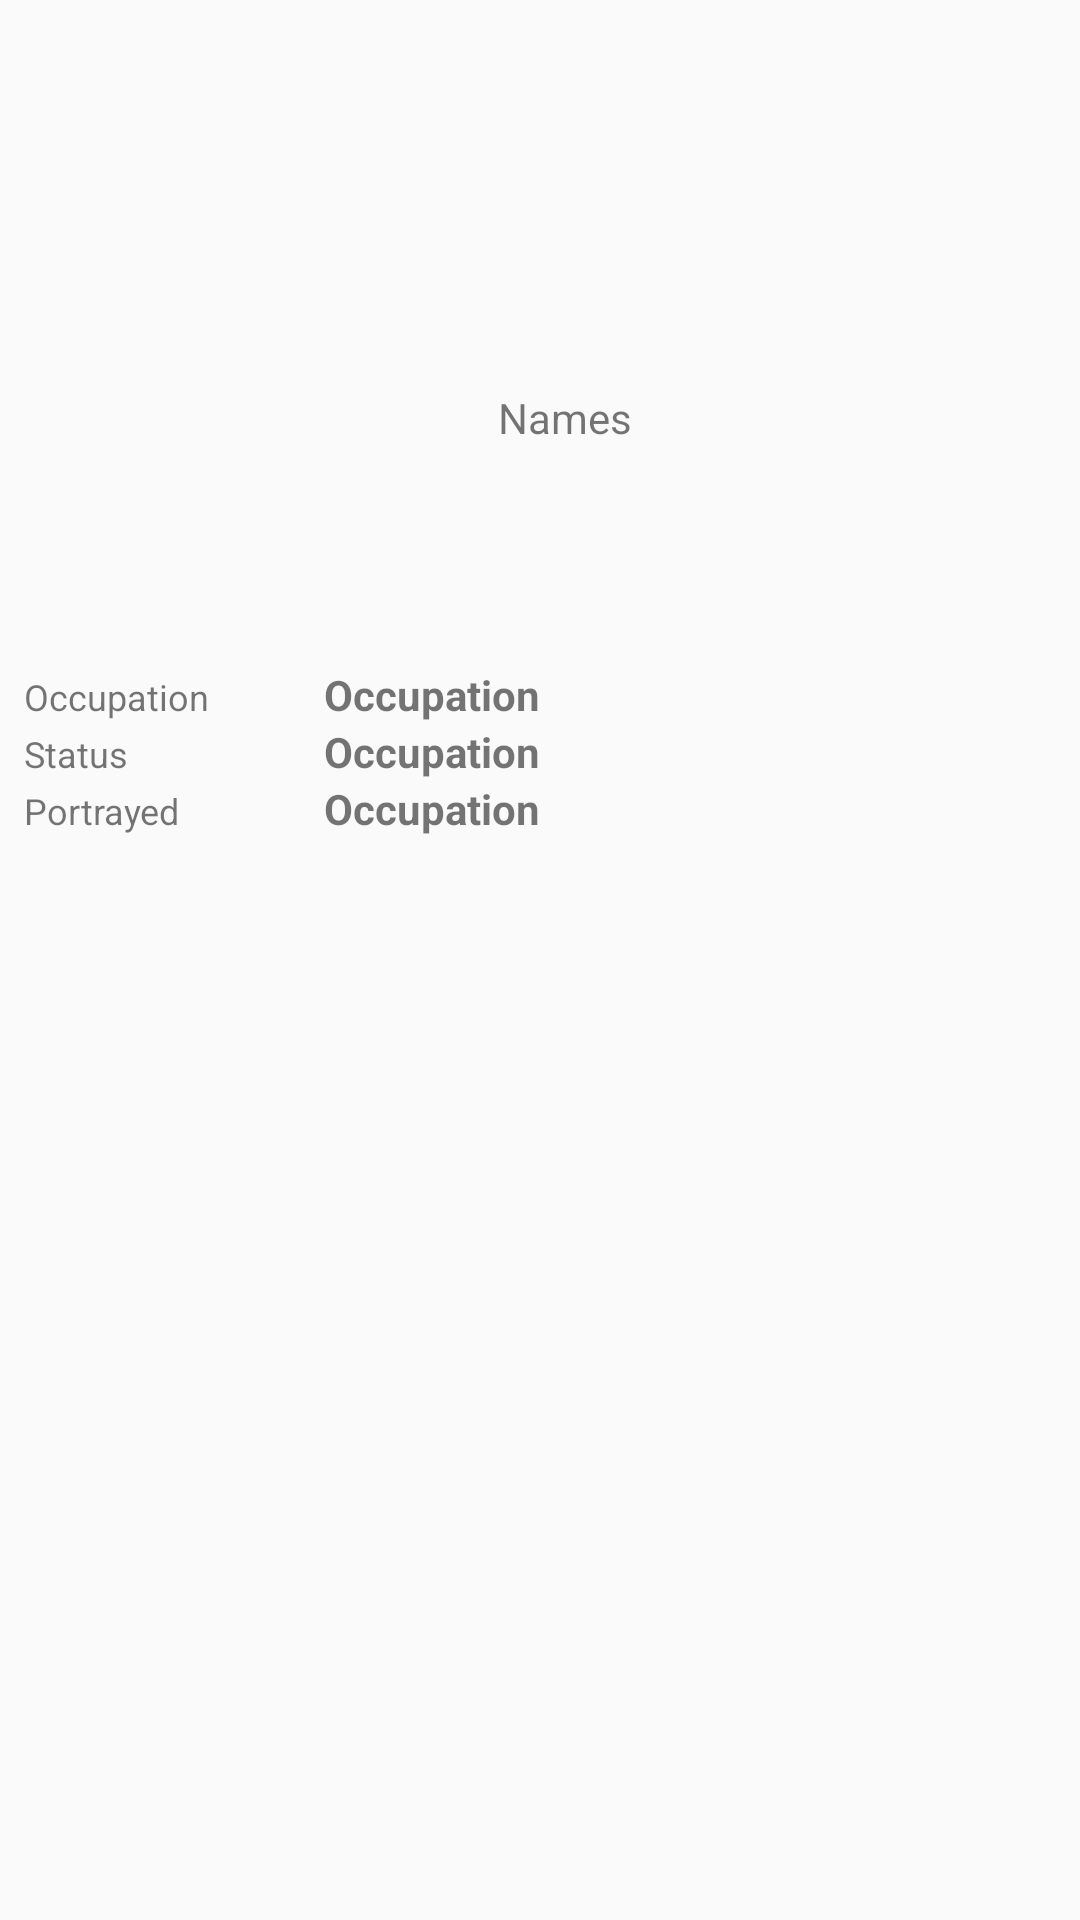

This screen was rendered from an Android layout file. Write that file and the resources it references.
<!-- AndroidManifest.xml: application theme Theme.AppCompat.DayNight.NoActionBar -->
<!-- res/layout/activity_detail.xml -->
<?xml version="1.0" encoding="utf-8"?>
<androidx.constraintlayout.widget.ConstraintLayout xmlns:android="http://schemas.android.com/apk/res/android"
    xmlns:app="http://schemas.android.com/apk/res-auto"
    xmlns:tools="http://schemas.android.com/tools"
    android:layout_width="match_parent"
    android:layout_height="match_parent"
    tools:context=".ui.DetailActivity">

    <androidx.appcompat.widget.Toolbar
        android:id="@+id/detail_toolbar"
        android:layout_width="match_parent"
        android:layout_height="wrap_content"
        app:layout_constraintEnd_toEndOf="parent"
        app:layout_constraintStart_toStartOf="parent"
        app:layout_constraintTop_toTopOf="parent">


    </androidx.appcompat.widget.Toolbar>

    <ImageView
        android:id="@+id/detail_image"
        android:layout_width="150dp"
        android:layout_height="150dp"
        android:layout_margin="@dimen/padding_8"
        android:src="@drawable/ic_picture"
        app:layout_constraintStart_toStartOf="parent"
        app:layout_constraintTop_toBottomOf="@+id/detail_toolbar" />

    <TextView
        android:id="@+id/detail_name"
        android:layout_width="0dp"
        android:layout_height="wrap_content"
        android:layout_margin="@dimen/padding_8"
        android:text="Names"
        app:layout_constraintBottom_toBottomOf="@+id/detail_image"
        app:layout_constraintEnd_toStartOf="@+id/card_iv_favorite"
        app:layout_constraintStart_toEndOf="@+id/detail_image"
        app:layout_constraintTop_toTopOf="@+id/detail_image" />

    <ImageView
        android:id="@+id/card_iv_favorite"
        android:layout_width="32dp"
        android:layout_height="32dp"
        android:foregroundGravity="top"
        android:scaleType="fitCenter"
        android:layout_margin="@dimen/padding_8"
        android:src="@drawable/ic_heartfilled"
        app:layout_constraintEnd_toEndOf="parent"
        app:layout_constraintTop_toTopOf="@+id/detail_image" />

    <LinearLayout
        android:layout_width="match_parent"
        android:layout_height="wrap_content"
        android:layout_margin="@dimen/padding_8"
        android:orientation="vertical"
        app:layout_constraintEnd_toEndOf="parent"
        app:layout_constraintStart_toStartOf="parent"
        app:layout_constraintTop_toBottomOf="@+id/detail_image">

        <LinearLayout
            android:layout_width="match_parent"
            android:layout_height="wrap_content"
            android:orientation="horizontal">

            <TextView
                android:layout_width="100dp"
                android:layout_height="wrap_content"
                android:text="Occupation"
                android:textSize="12sp" />

            <TextView
                android:id="@+id/detail_tv_occupation"
                android:layout_width="wrap_content"
                android:layout_height="wrap_content"
                android:text="Occupation"
                android:textSize="14sp"
                android:textStyle="bold" />

        </LinearLayout>

        <LinearLayout
            android:layout_width="match_parent"
            android:layout_height="wrap_content"
            android:orientation="horizontal">

            <TextView
                android:layout_width="100dp"
                android:layout_height="wrap_content"
                android:text="Status"
                android:textSize="12sp" />

            <TextView
                android:id="@+id/detail_tv_status"
                android:layout_width="wrap_content"
                android:layout_height="wrap_content"
                android:text="Occupation"
                android:textSize="14sp"
                android:textStyle="bold" />

        </LinearLayout>

        <LinearLayout
            android:layout_width="match_parent"
            android:layout_height="wrap_content"
            android:orientation="horizontal">

            <TextView
                android:layout_width="100dp"
                android:layout_height="wrap_content"
                android:text="Portrayed"
                android:textSize="12sp" />

            <TextView
                android:id="@+id/detail_tv_portrayed"
                android:layout_width="wrap_content"
                android:layout_height="wrap_content"
                android:text="Occupation"
                android:textSize="14sp"
                android:textStyle="bold" />

        </LinearLayout>


    </LinearLayout>


</androidx.constraintlayout.widget.ConstraintLayout>
<!-- resources referenced by this layout -->
<resources>
  <dimen name="padding_8">8dp</dimen>
</resources>
